Dataset: split-data (GitHub, Coronavirus-Visualization-Team/CVT_COVID-CT-CNN). Classes: COVID, non-COVID.

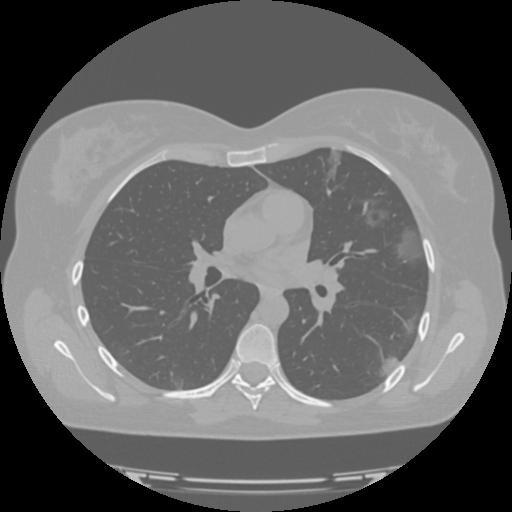
Label: COVID

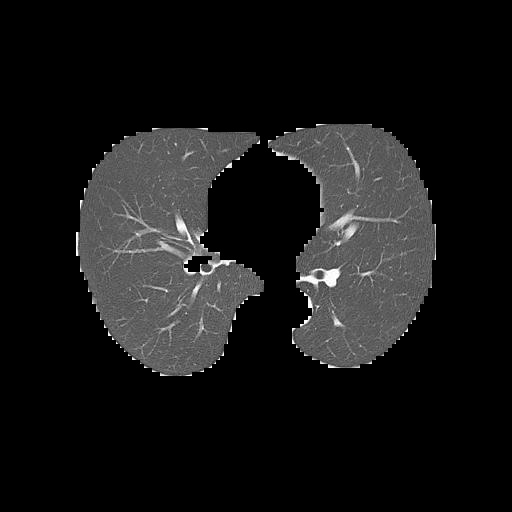
Label: non-COVID

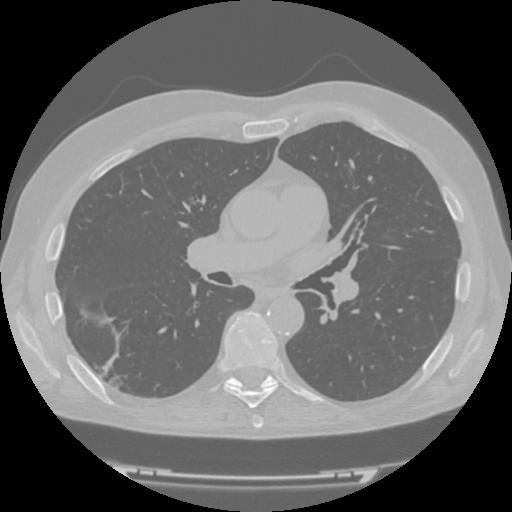
Label: non-COVID

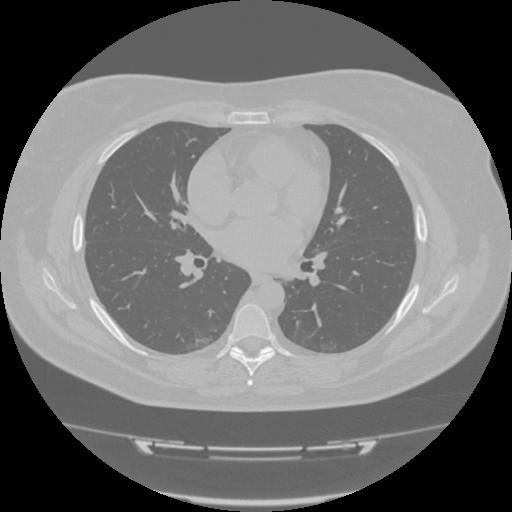
Label: COVID

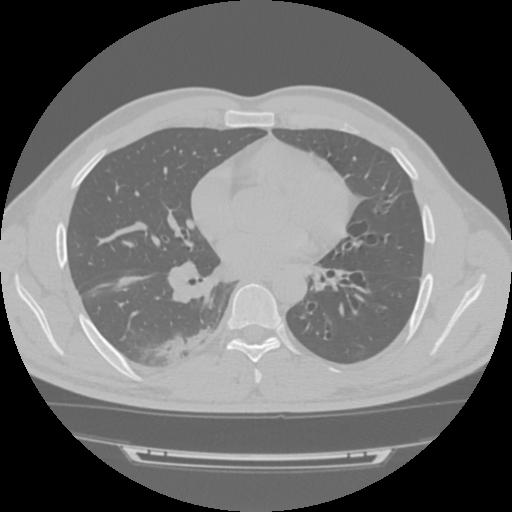
Label: COVID

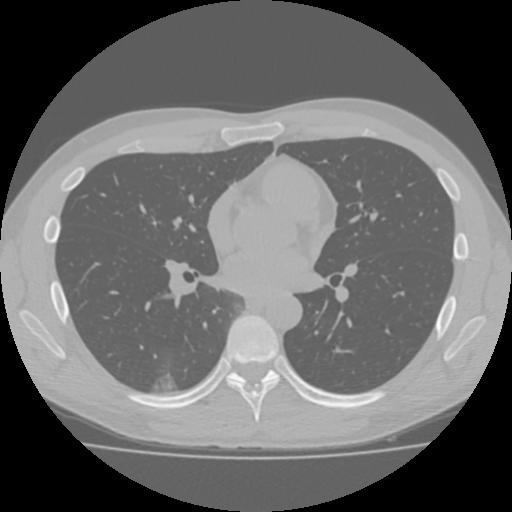
Label: COVID
